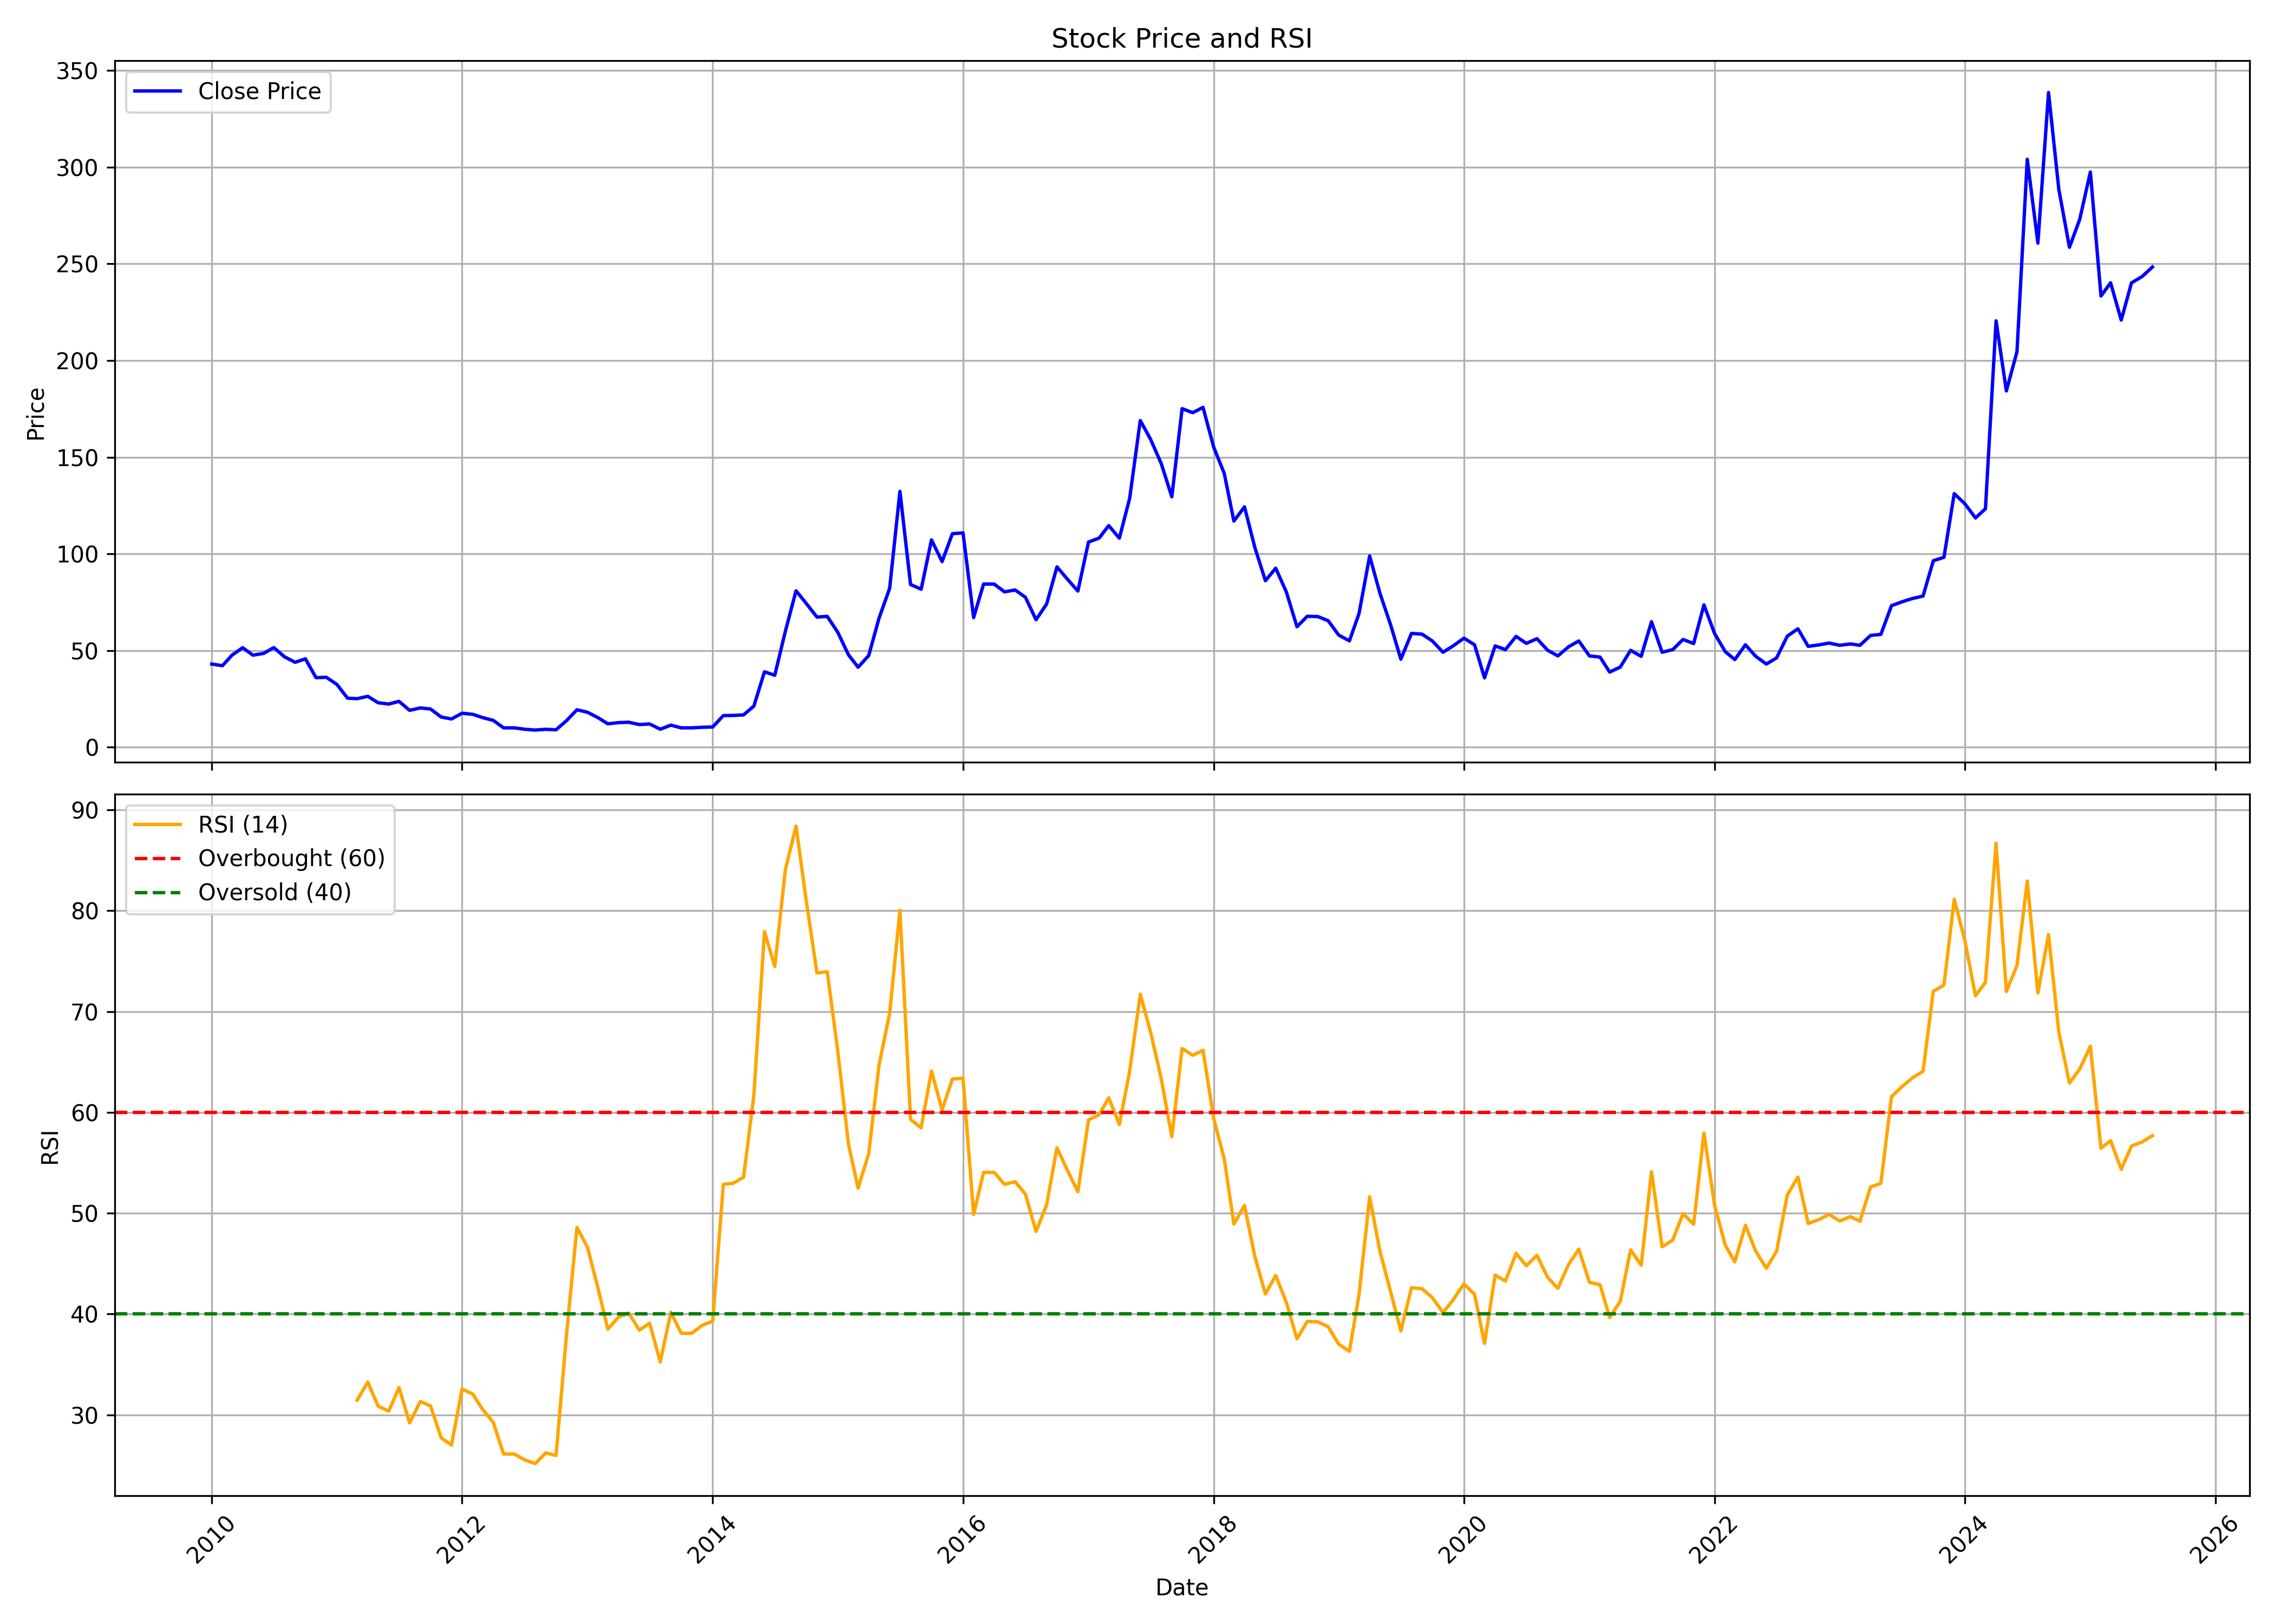

The file beside this chart, header and first rows:
, date, symbol, open, high, low, close, volume, rsi
0, 2010-01-01, GLOBALVECT, 44.2, 54.85, 42.0, 43.0, 98828, 
1, 2010-02-01, GLOBALVECT, 42.3, 49.0, 41.5, 42.15, 69852, 
2, 2010-03-01, GLOBALVECT, 42.15, 63.8, 42.15, 47.6, 1542308, 
3, 2010-04-01, GLOBALVECT, 47.05, 54.9, 47.05, 51.45, 90916, 
4, 2010-05-01, GLOBALVECT, 51.5, 52.3, 41.95, 47.6, 51473, 
5, 2010-06-01, GLOBALVECT, 47.95, 49.9, 45.15, 48.5, 37173, 
6, 2010-07-01, GLOBALVECT, 48.0, 58.45, 47.55, 51.5, 457316, 
7, 2010-08-01, GLOBALVECT, 53.95, 53.95, 43.3, 46.75, 157188, 
8, 2010-09-01, GLOBALVECT, 47.25, 49.7, 38.1, 43.9, 137259, 
9, 2010-10-01, GLOBALVECT, 44.35, 52.4, 43.85, 45.7, 201319, 
10, 2010-11-01, GLOBALVECT, 45.45, 47.3, 35.0, 35.95, 96592, 
11, 2010-12-01, GLOBALVECT, 36.3, 44.35, 31.35, 36.15, 57414, 
12, 2011-01-01, GLOBALVECT, 35.95, 38.65, 30.2, 32.45, 28627, 
13, 2011-02-01, GLOBALVECT, 32.9, 32.9, 21.2, 25.35, 53948, 
14, 2011-03-01, GLOBALVECT, 25.7, 30.5, 23.2, 25.1, 62841, 31.47
15, 2011-04-01, GLOBALVECT, 25.75, 31.85, 24.25, 26.3, 34879, 33.26
16, 2011-05-01, GLOBALVECT, 26.3, 27.9, 22.1, 23.0, 28896, 30.87
17, 2011-06-01, GLOBALVECT, 23.5, 28.65, 21.1, 22.3, 38004, 30.38
18, 2011-07-01, GLOBALVECT, 21.6, 26.65, 21.2, 23.7, 79677, 32.71
19, 2011-08-01, GLOBALVECT, 22.5, 24.9, 15.85, 19.05, 59696, 29.21
20, 2011-09-01, GLOBALVECT, 19.05, 23.9, 18.65, 20.3, 57069, 31.34
21, 2011-10-01, GLOBALVECT, 20.1, 22.8, 18.05, 19.75, 23664, 30.9
22, 2011-11-01, GLOBALVECT, 19.0, 20.0, 13.1, 15.6, 26086, 27.73
23, 2011-12-01, GLOBALVECT, 16.1, 18.55, 11.75, 14.6, 28604, 27.01
24, 2012-01-01, GLOBALVECT, 14.5, 20.45, 13.8, 17.55, 28336, 32.56
25, 2012-02-01, GLOBALVECT, 17.35, 21.05, 16.25, 17.0, 19740, 32.07
26, 2012-03-01, GLOBALVECT, 17.05, 19.25, 14.0, 15.3, 24680, 30.54
27, 2012-04-01, GLOBALVECT, 15.5, 16.65, 13.15, 13.85, 37850, 29.26
28, 2012-05-01, GLOBALVECT, 13.25, 14.95, 9.0, 10.0, 152352, 26.13
29, 2012-06-01, GLOBALVECT, 9.8, 12.45, 9.0, 10.0, 129943, 26.13
30, 2012-07-01, GLOBALVECT, 10.5, 10.55, 8.3, 9.3, 104742, 25.55
31, 2012-08-01, GLOBALVECT, 9.5, 11.05, 8.7, 8.85, 55034, 25.17
32, 2012-09-01, GLOBALVECT, 8.75, 9.95, 8.1, 9.25, 54624, 26.23
33, 2012-10-01, GLOBALVECT, 9.4, 9.95, 8.5, 9.0, 28131, 25.98
34, 2012-11-01, GLOBALVECT, 9.3, 13.8, 8.95, 13.8, 216141, 38.1
35, 2012-12-01, GLOBALVECT, 14.45, 26.85, 14.45, 19.35, 226611, 48.59
36, 2013-01-01, GLOBALVECT, 19.45, 24.7, 16.85, 18.05, 92339, 46.6
37, 2013-02-01, GLOBALVECT, 18.4, 18.4, 13.8, 15.2, 39911, 42.49
38, 2013-03-01, GLOBALVECT, 14.45, 17.95, 11.35, 12.1, 94550, 38.51
39, 2013-04-01, GLOBALVECT, 12.7, 14.2, 11.5, 12.7, 11013, 39.69
40, 2013-05-01, GLOBALVECT, 12.7, 13.3, 12.7, 12.9, 145, 40.1
41, 2013-06-01, GLOBALVECT, 12.9, 12.9, 11.7, 11.7, 191, 38.4
42, 2013-07-01, GLOBALVECT, 11.7, 12.0, 11.7, 12.0, 20, 39.1
43, 2013-08-01, GLOBALVECT, 12.0, 12.0, 9.3, 9.3, 3535, 35.25
44, 2013-09-01, GLOBALVECT, 9.5, 11.4, 9.1, 11.4, 6420, 40.18
45, 2013-10-01, GLOBALVECT, 11.4, 11.4, 10.0, 10.0, 2664, 38.1
46, 2013-11-01, GLOBALVECT, 10.0, 10.5, 9.5, 10.0, 310, 38.1
47, 2013-12-01, GLOBALVECT, 10.0, 10.35, 9.4, 10.3, 3699, 38.88
48, 2014-01-01, GLOBALVECT, 10.5, 11.2, 9.5, 10.45, 19266, 39.3
49, 2014-02-01, GLOBALVECT, 10.45, 16.35, 9.0, 16.35, 30772, 52.87
50, 2014-03-01, GLOBALVECT, 17.15, 20.75, 14.65, 16.4, 92633, 52.96
51, 2014-04-01, GLOBALVECT, 17.2, 18.7, 15.65, 16.7, 65291, 53.57
52, 2014-05-01, GLOBALVECT, 16.7, 22.8, 16.05, 21.25, 153589, 61.69
53, 2014-06-01, GLOBALVECT, 22.3, 40.75, 20.25, 39.0, 402470, 77.92
54, 2014-07-01, GLOBALVECT, 37.05, 39.5, 31.0, 37.2, 159670, 74.48
55, 2014-08-01, GLOBALVECT, 37.2, 60.05, 35.6, 60.05, 146993, 84.09
56, 2014-09-01, GLOBALVECT, 63.05, 91.9, 61.0, 80.9, 720339, 88.39
57, 2014-10-01, GLOBALVECT, 77.0, 79.9, 57.8, 74.3, 160372, 80.94
58, 2014-11-01, GLOBALVECT, 70.65, 91.0, 59.55, 67.3, 252823, 73.82
59, 2014-12-01, GLOBALVECT, 66.9, 75.4, 57.85, 67.65, 295408, 73.95
... 127 more rows
